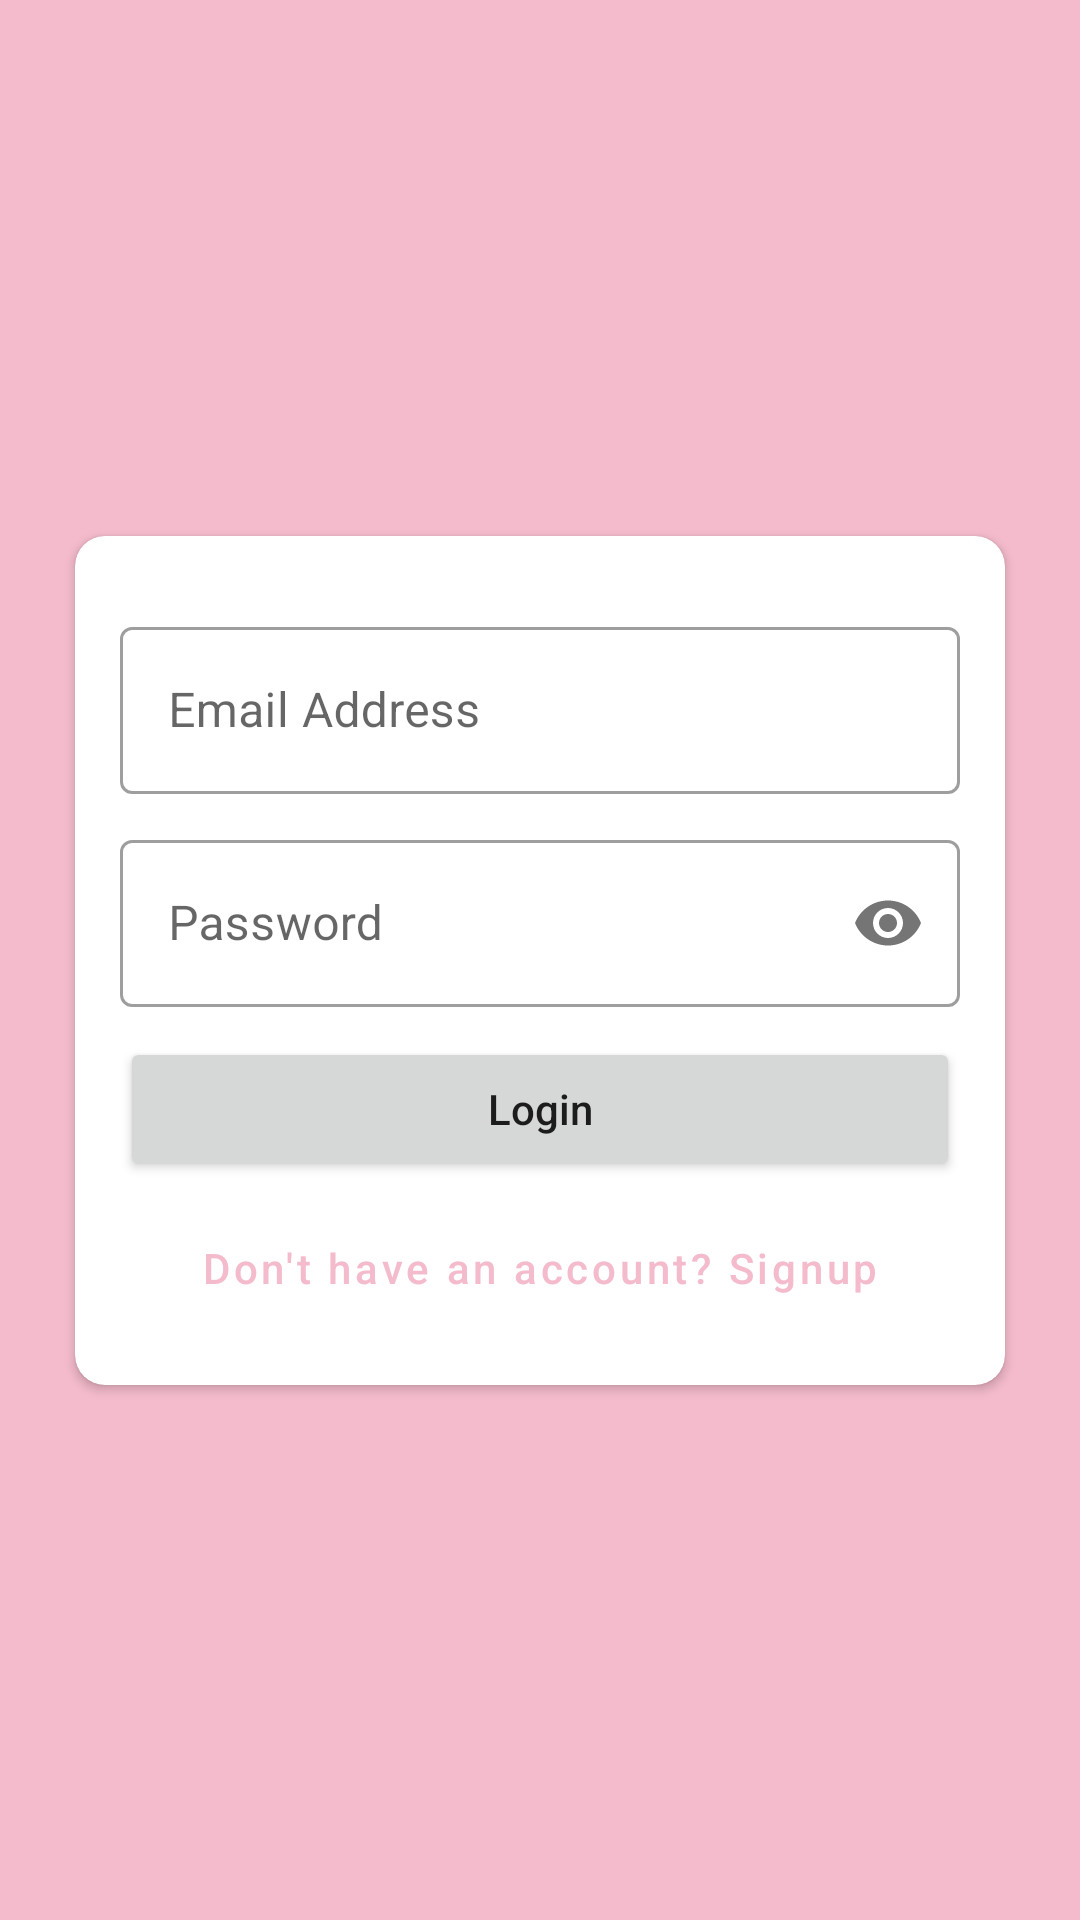

Layout XML and referenced resources for this Android screen:
<!-- AndroidManifest.xml: application theme Theme.Skincare -->
<!-- res/layout/activity_login.xml -->
<?xml version="1.0" encoding="utf-8"?>
<androidx.constraintlayout.widget.ConstraintLayout
    xmlns:android="http://schemas.android.com/apk/res/android"
    xmlns:app="http://schemas.android.com/apk/res-auto"
    xmlns:tools="http://schemas.android.com/tools"
    android:layout_width="match_parent"
    android:layout_height="match_parent"
    android:background="@color/purple_200"
    tools:context=".LoginActivity">

    <androidx.cardview.widget.CardView
        android:layout_width="0dp"
        android:layout_height="wrap_content"
        app:cardCornerRadius="10dp"
        android:elevation="8dp"
        android:layout_margin="25dp"
        app:layout_constraintStart_toStartOf="parent"
        app:layout_constraintEnd_toEndOf="parent"
        app:layout_constraintTop_toTopOf="parent"
        app:layout_constraintBottom_toBottomOf="parent">
        
        <LinearLayout
            android:layout_width="match_parent"
            android:layout_height="wrap_content"
            android:padding="15dp"
            android:orientation="vertical">

            <com.google.android.material.textfield.TextInputLayout
                android:id="@+id/layout_email_address"
                style="@style/Widget.MaterialComponents.TextInputLayout.OutlinedBox"
                android:layout_width="match_parent"
                android:layout_height="wrap_content"
                android:layout_marginTop="10dp"
                android:hint="@string/email_address">

                <com.google.android.material.textfield.TextInputEditText
                    android:id="@+id/et_email_address"
                    android:layout_width="match_parent"
                    android:layout_height="wrap_content"
                    android:inputType="textEmailAddress"
                    android:imeOptions="actionNext|flagForceAscii"/>

            </com.google.android.material.textfield.TextInputLayout>

            <com.google.android.material.textfield.TextInputLayout
                android:id="@+id/layout_password"
                style="@style/Widget.MaterialComponents.TextInputLayout.OutlinedBox"
                android:layout_width="match_parent"
                android:layout_height="wrap_content"
                android:layout_marginTop="10dp"
                app:passwordToggleEnabled="true"
                android:hint="@string/password">

                <com.google.android.material.textfield.TextInputEditText
                    android:id="@+id/et_password"
                    android:layout_width="match_parent"
                    android:layout_height="wrap_content"
                    android:inputType="textPassword"
                    android:imeOptions="actionDone"/>

            </com.google.android.material.textfield.TextInputLayout>

            <Button
                android:id="@+id/btn_login"
                android:layout_width="match_parent"
                android:layout_height="wrap_content"
                android:layout_marginTop="10dp"
                android:text="@string/login"
                android:textAllCaps="false"
                android:onClick="onClick"/>

            <Button
                android:id="@+id/btn_signup"
                style="@style/Widget.MaterialComponents.Button.OutlinedButton"
                android:layout_width="match_parent"
                android:layout_height="wrap_content"
                android:layout_marginTop="5dp"
                android:text="@string/don_t_have_an_account_signup"
                android:textAllCaps="false"
                android:onClick="onClick"/>
            
        </LinearLayout>
        
    </androidx.cardview.widget.CardView>

</androidx.constraintlayout.widget.ConstraintLayout>
<!-- resources referenced by this layout -->
<resources>
  <color name="purple_200">#F4BBCC</color>
  <string name="don_t_have_an_account_signup">Don\'t have an account? Signup</string>
  <string name="email_address">Email Address</string>
  <string name="login">Login</string>
  <string name="password">Password</string>
  <style name="Theme.Skincare" parent="Theme.MaterialComponents.DayNight.NoActionBar">
          
          <item name="colorPrimary">@color/purple_500</item>
          <item name="colorPrimaryVariant">@color/purple_700</item>
          <item name="colorOnPrimary">@color/white</item>
          
          <item name="colorSecondary">@color/teal_200</item>
          <item name="colorSecondaryVariant">@color/teal_700</item>
          <item name="colorOnSecondary">@color/black</item>
          
          <item name="android:statusBarColor" tools:targetApi="l">?attr/colorPrimaryVariant</item>
          
      </style>
  <color name="purple_500">#F4BBCC</color>
  <color name="purple_700">#F4BBCC</color>
  <color name="white">#FFFFFFFF</color>
  <color name="teal_200">#F4BBCC</color>
  <color name="teal_700">#FF018786</color>
  <color name="black">#FF000000</color>
</resources>
